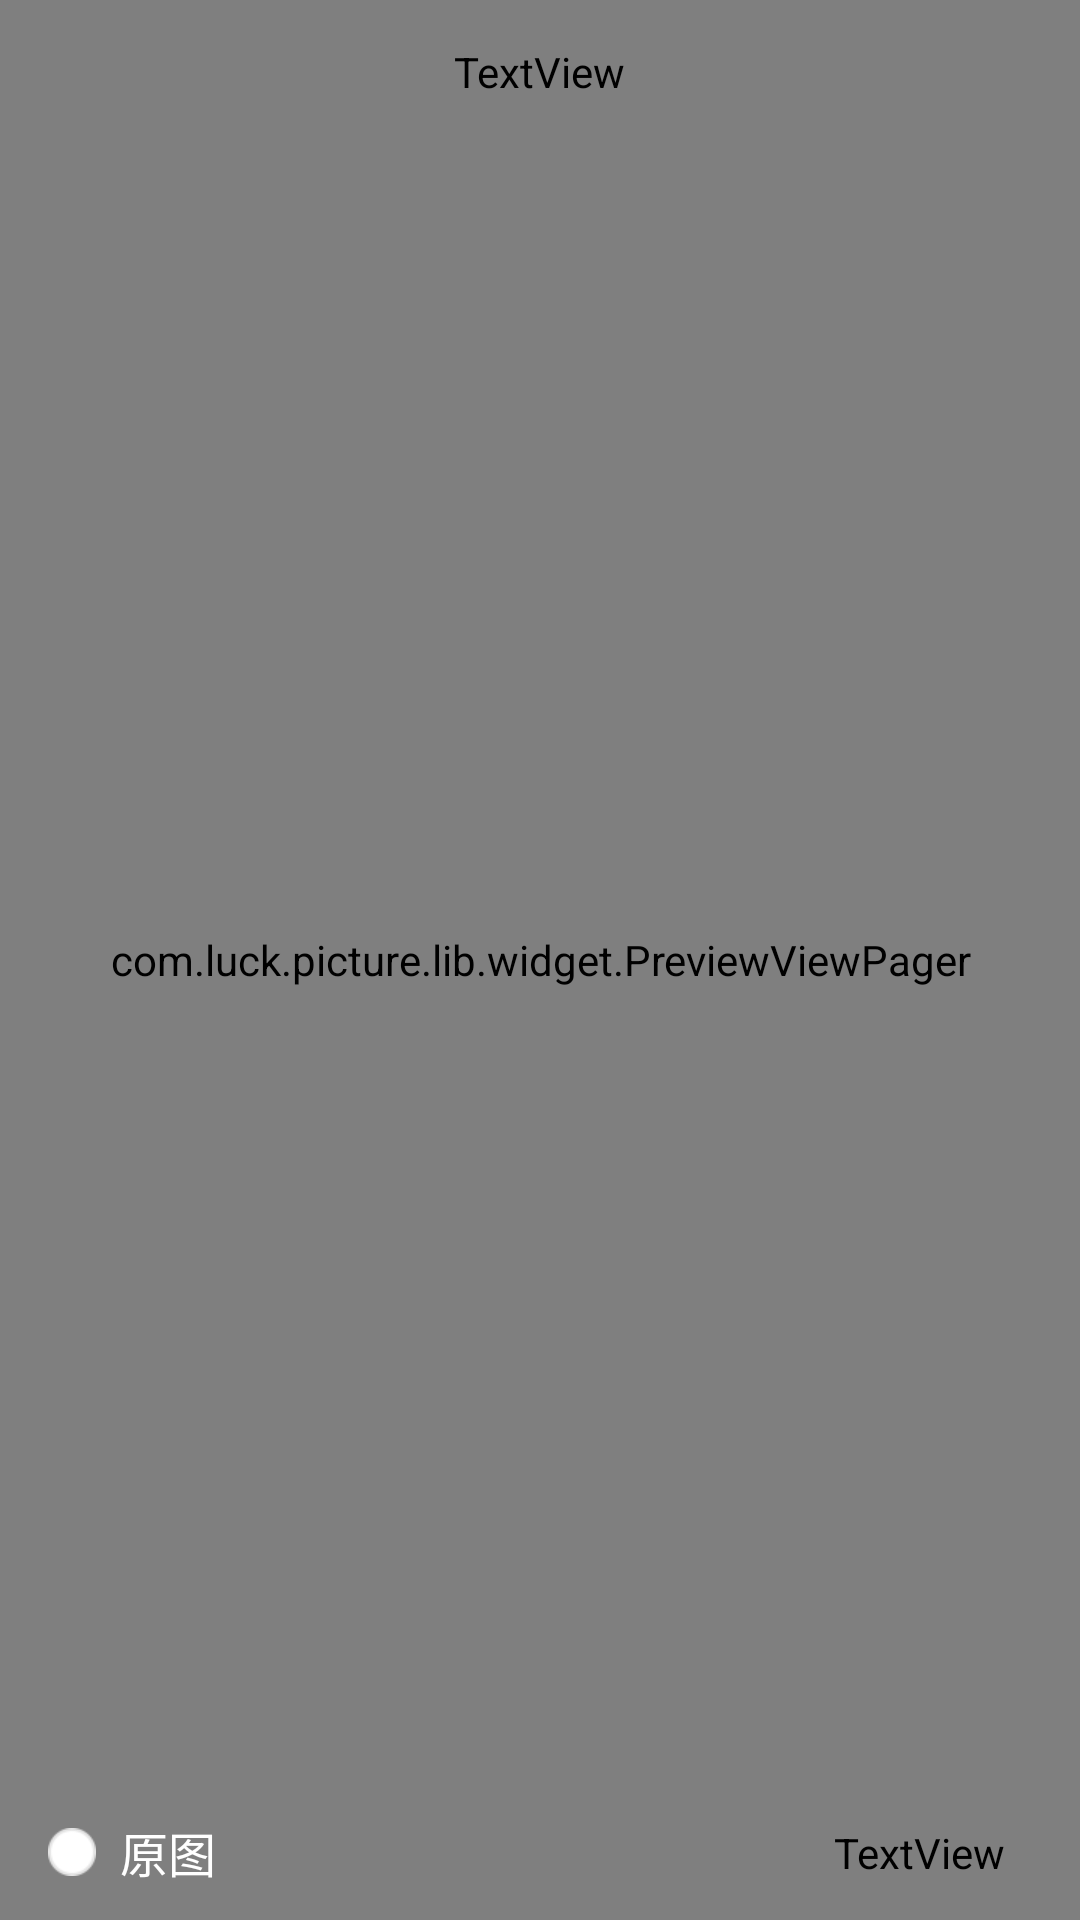

This screen was rendered from an Android layout file. Write that file and the resources it references.
<!-- AndroidManifest.xml: fallback theme Theme.MaterialComponents.DayNight.NoActionBar -->
<!-- res/layout/picture_preview.xml -->
<?xml version="1.0" encoding="utf-8"?>
<RelativeLayout xmlns:android="http://schemas.android.com/apk/res/android"
    android:layout_width="match_parent"
    android:layout_height="match_parent"
    android:background="@color/black"
    android:fitsSystemWindows="true">

    <com.luck.picture.lib.widget.PreviewViewPager
        android:id="@+id/preview_pager"
        android:layout_width="match_parent"
        android:layout_height="match_parent" />

    <RelativeLayout
        android:id="@+id/rl_title"
        android:layout_width="match_parent"
        android:layout_height="48dp"
        android:background="?attr/picture.ac_preview.title.bg">

        <ImageView
            android:id="@+id/picture_left_back"
            android:layout_width="wrap_content"
            android:layout_height="wrap_content"
            android:layout_centerVertical="true"
            android:padding="15dp"
            android:src="?attr/picture.preview.leftBack.icon" />

        <TextView
            android:id="@+id/picture_title"
            android:layout_width="wrap_content"
            android:layout_height="wrap_content"
            android:layout_centerInParent="true"
            android:layout_centerVertical="true"
            android:ellipsize="end"
            android:maxEms="11"
            android:textColor="?attr/picture.ac_preview.title.textColor"
            android:textSize="18sp" />

        <LinearLayout
            android:id="@+id/ll_check"
            android:layout_width="wrap_content"
            android:layout_height="match_parent"
            android:layout_alignParentRight="true"
            android:gravity="center"
            android:orientation="vertical"
            android:paddingLeft="16dp"
            android:paddingRight="16dp">

            <TextView
                android:id="@+id/check"
                android:layout_width="wrap_content"
                android:layout_height="wrap_content"
                android:background="?attr/picture.checked.style"
                android:gravity="center"
                android:textColor="@color/white"
                android:textSize="12sp" />
        </LinearLayout>
    </RelativeLayout>

    <RelativeLayout
        android:id="@+id/select_bar_layout"
        android:layout_width="match_parent"
        android:layout_height="45dp"
        android:layout_alignParentBottom="true"
        android:background="?attr/picture.ac_preview.bottom.bg"
        android:gravity="center_vertical">

        <android.support.v7.widget.AppCompatCheckBox
            android:id="@+id/picture_og_check"
            android:layout_width="wrap_content"
            android:layout_height="wrap_content"
            android:layout_centerVertical="true"
            android:layout_marginLeft="16dp"
            android:button="@drawable/picture_og_checkbox_selector"
            android:paddingStart="8dp"
            android:paddingLeft="8dp"
            android:text="@string/picture_og"
            android:textColor="#FFFFFFFF"
            android:textSize="16sp"
            android:layout_marginStart="16dp" />

        <LinearLayout
            android:id="@+id/id_ll_ok"
            android:layout_width="wrap_content"
            android:layout_height="match_parent"
            android:layout_alignParentRight="true"
            android:layout_centerVertical="true"
            android:gravity="center_vertical"
            android:orientation="horizontal">

            <TextView
                android:id="@+id/tv_img_num"
                android:layout_width="wrap_content"
                android:layout_height="wrap_content"
                android:layout_marginRight="5dp"
                android:background="?attr/picture.num.style"
                android:gravity="center"
                android:text="0"
                android:textColor="@color/white"
                android:textSize="12sp"
                android:visibility="invisible" />

            <TextView
                android:id="@+id/tv_ok"
                android:layout_width="wrap_content"
                android:layout_height="wrap_content"
                android:enabled="false"
                android:paddingLeft="9dp"
                android:paddingTop="7dp"
                android:paddingRight="9dp"
                android:paddingBottom="7dp"
                android:layout_marginRight="16dp"
                android:gravity="center|left"
                android:text="请选择"
                android:background="?attr/picture.complete.text.bg"
                android:textColor="?attr/picture.ac_preview.complete.textColor"
                android:textSize="12sp" />

        </LinearLayout>
    </RelativeLayout>
</RelativeLayout>
<!-- resources referenced by this layout -->
<resources>
  <color name="black">#000000</color>
  <color name="white">#FFFFFF</color>
  <!-- drawable picture_og_checkbox_selector (drawable) -->
  <?xml version="1.0" encoding="utf-8"?>
  <selector xmlns:android="http://schemas.android.com/apk/res/android">
      <item android:drawable="@drawable/og_pic_uncheck" android:state_checked="false"></item>
      <item android:drawable="@drawable/og_pic_check" android:state_checked="true"></item>
  </selector>
  <string name="picture_og">原图</string>
  <!-- drawable og_pic_uncheck: png bitmap (drawable-xhdpi, 522 bytes) -->
  <!-- drawable og_pic_check: png bitmap (drawable-xhdpi, 638 bytes) -->
</resources>
